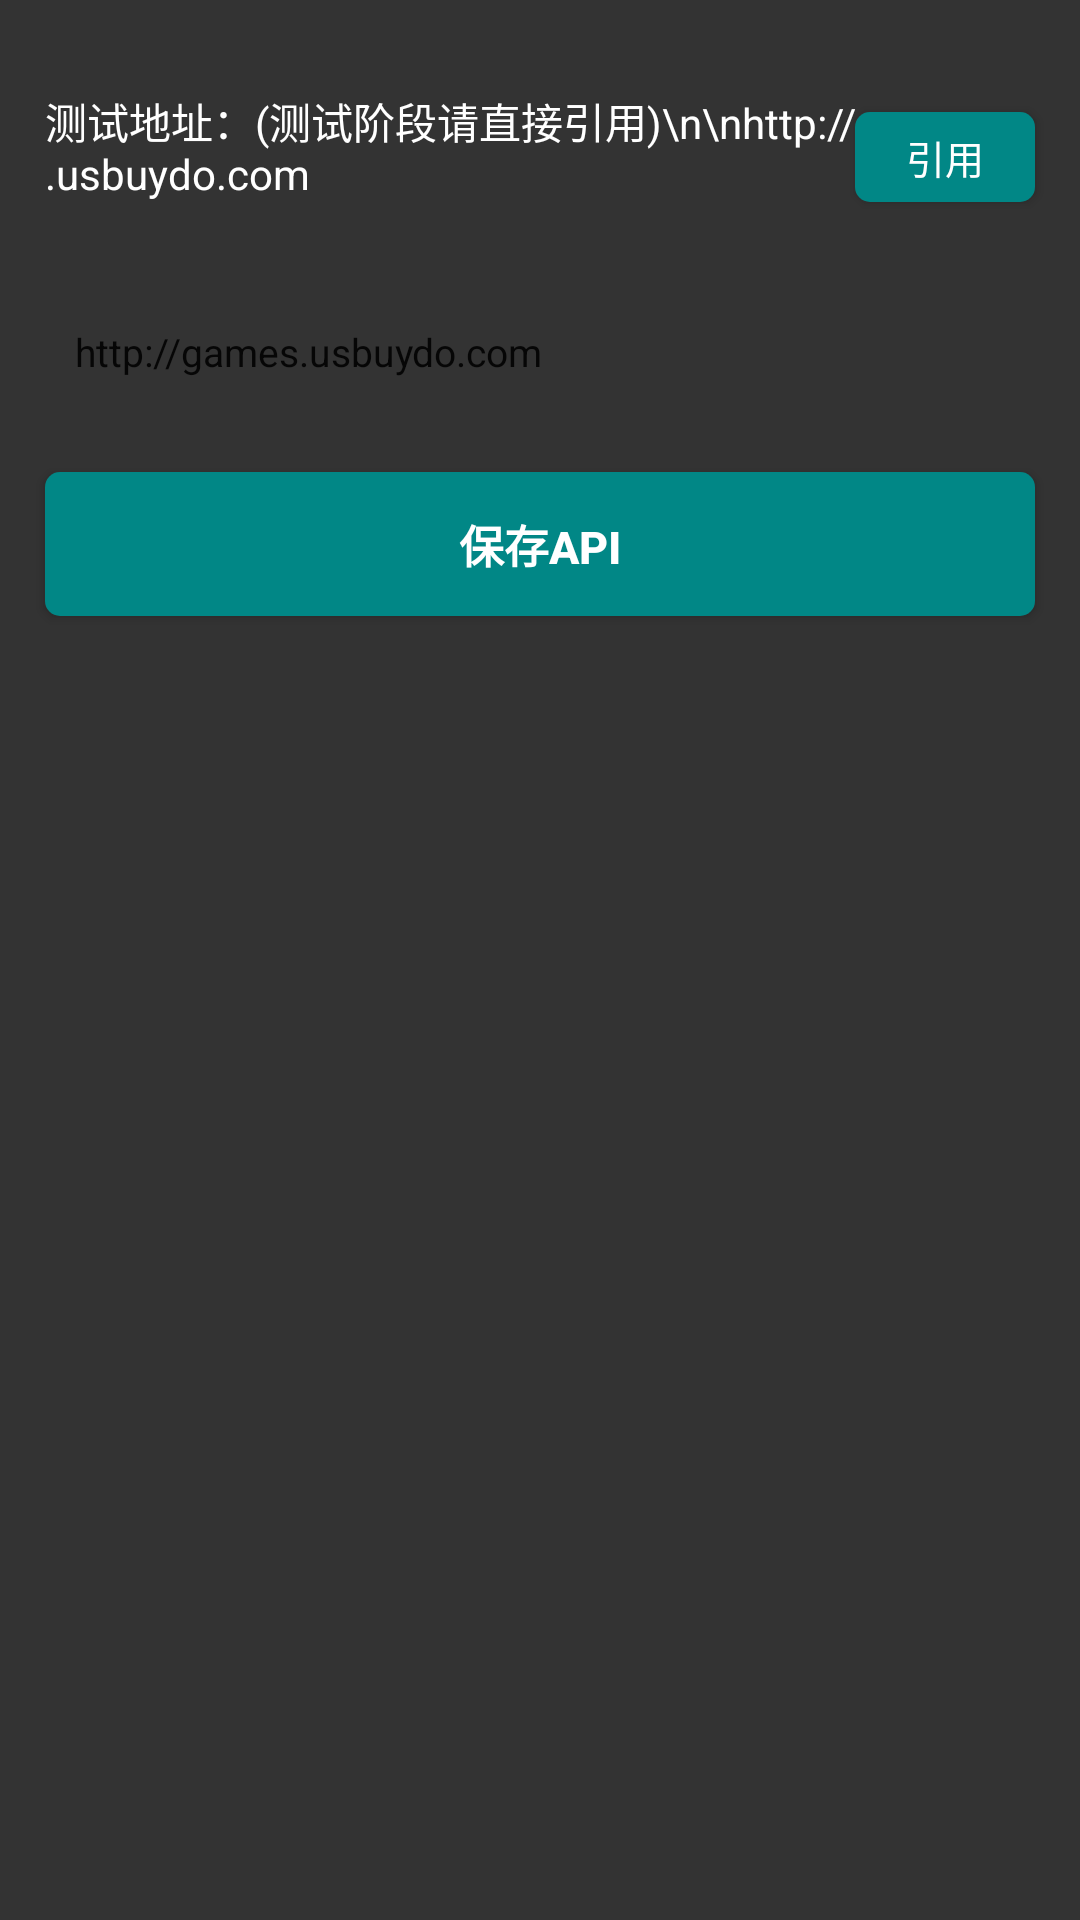

Android layout source for this screen:
<!-- AndroidManifest.xml: application theme AppTheme.NoActionBar -->
<!-- res/layout/activity_config.xml -->
<?xml version="1.0" encoding="utf-8"?>
<androidx.constraintlayout.widget.ConstraintLayout xmlns:android="http://schemas.android.com/apk/res/android"
    xmlns:app="http://schemas.android.com/apk/res-auto"
    xmlns:tools="http://schemas.android.com/tools"
    android:layout_width="match_parent"
    android:layout_height="match_parent"
    android:background="@color/FF_333333"
    android:orientation="vertical">

    <TextView
        android:id="@+id/tvConfigApiTest"
        android:layout_width="0dp"
        android:layout_height="wrap_content"
        android:layout_marginHorizontal="15dp"
        android:layout_marginTop="30dp"
        android:text="测试地址：(测试阶段请直接引用)\n\nhttp://games.usbuydo.com"
        android:textColor="@color/white"
        app:layout_constraintEnd_toEndOf="parent"
        app:layout_constraintStart_toStartOf="parent"
        app:layout_constraintTop_toTopOf="parent" />

    <Button
        android:textSize="13sp"
        android:id="@+id/btnConfigQuote"
        android:layout_width="60dp"
        android:layout_height="30dp"
        android:background="@drawable/bg_selector_05dp_main"
        android:text="引用"
        android:textColor="@color/white"
        app:layout_constraintBottom_toBottomOf="@+id/tvConfigApiTest"
        app:layout_constraintEnd_toEndOf="@+id/tvConfigApiTest"/>

    <EditText
        android:id="@+id/etConfigApiPath"
        android:layout_width="match_parent"
        android:layout_height="40dp"
        android:layout_marginHorizontal="15dp"
        android:layout_marginTop="30dp"
        android:background="@drawable/bg_radius_10dp_gray"
        android:inputType="textEmailAddress"
        android:paddingHorizontal="10dp"
        android:singleLine="true"
        android:text="http://games.usbuydo.com"
        android:textSize="13sp"
        app:layout_constraintEnd_toEndOf="parent"
        app:layout_constraintStart_toStartOf="parent"
        app:layout_constraintTop_toBottomOf="@+id/tvConfigApiTest" />

    <Button
        android:id="@+id/btnConfigConfirm"
        android:layout_width="match_parent"
        android:layout_height="wrap_content"
        android:layout_marginHorizontal="15dp"
        android:layout_marginTop="20dp"
        android:background="@drawable/bg_selector_05dp_main"
        android:gravity="center"
        android:text="保存API"
        android:textColor="@color/white"
        android:textSize="15sp"
        android:textStyle="bold"
        app:layout_constraintEnd_toEndOf="parent"
        app:layout_constraintStart_toStartOf="parent"
        app:layout_constraintTop_toBottomOf="@+id/etConfigApiPath" />

    <TextView
        android:id="@+id/textView1"
        android:layout_width="wrap_content"
        android:layout_height="wrap_content"
        android:layout_marginTop="15dp"
        android:text="选择需要HOOK的应用"
        android:textColor="@color/white"
        android:textSize="15sp"
        android:textStyle="bold"
        android:visibility="gone"
        app:layout_constraintEnd_toEndOf="parent"
        app:layout_constraintStart_toStartOf="parent"
        app:layout_constraintTop_toBottomOf="@+id/btnConfigConfirm" />

    <ListView
        android:layout_width="match_parent"
        android:layout_height="0dp"
        android:layout_margin="15dp"
        android:visibility="gone"
        app:layout_constraintBottom_toBottomOf="parent"
        app:layout_constraintTop_toBottomOf="@+id/textView1" />
</androidx.constraintlayout.widget.ConstraintLayout>
<!-- resources referenced by this layout -->
<resources>
  <color name="FF_333333">#333333</color>
  <color name="white">#FFFFFFFF</color>
  <!-- drawable bg_selector_05dp_main (drawable) -->
  <?xml version="1.0" encoding="utf-8"?>
  <selector xmlns:android="http://schemas.android.com/apk/res/android">
      <item android:state_enabled="true">
          <shape>
              <corners android:radius="5dp" />
              <solid android:color="@color/teal_700" />
          </shape>
      </item>
      <item>
          <shape>
              <corners android:radius="5dp" />
              <solid android:color="@color/FF_999999" />
          </shape>
      </item>
  </selector>
  <style name="AppTheme.NoActionBar" parent="Theme.AppCompat.Light.NoActionBar">
          <item name="windowActionBar">false</item>
          <item name="windowNoTitle">true</item>
          <item name="android:windowBackground">@null</item>
          <item name="android:windowIsTranslucent">false</item>
          <item name="android:windowDisablePreview">true</item>
          <item name="android:statusBarColor" tools:targetApi="l">@color/FF_333333</item>
      </style>
  <color name="teal_700">#FF018786</color>
  <color name="FF_999999">#999999</color>
</resources>
